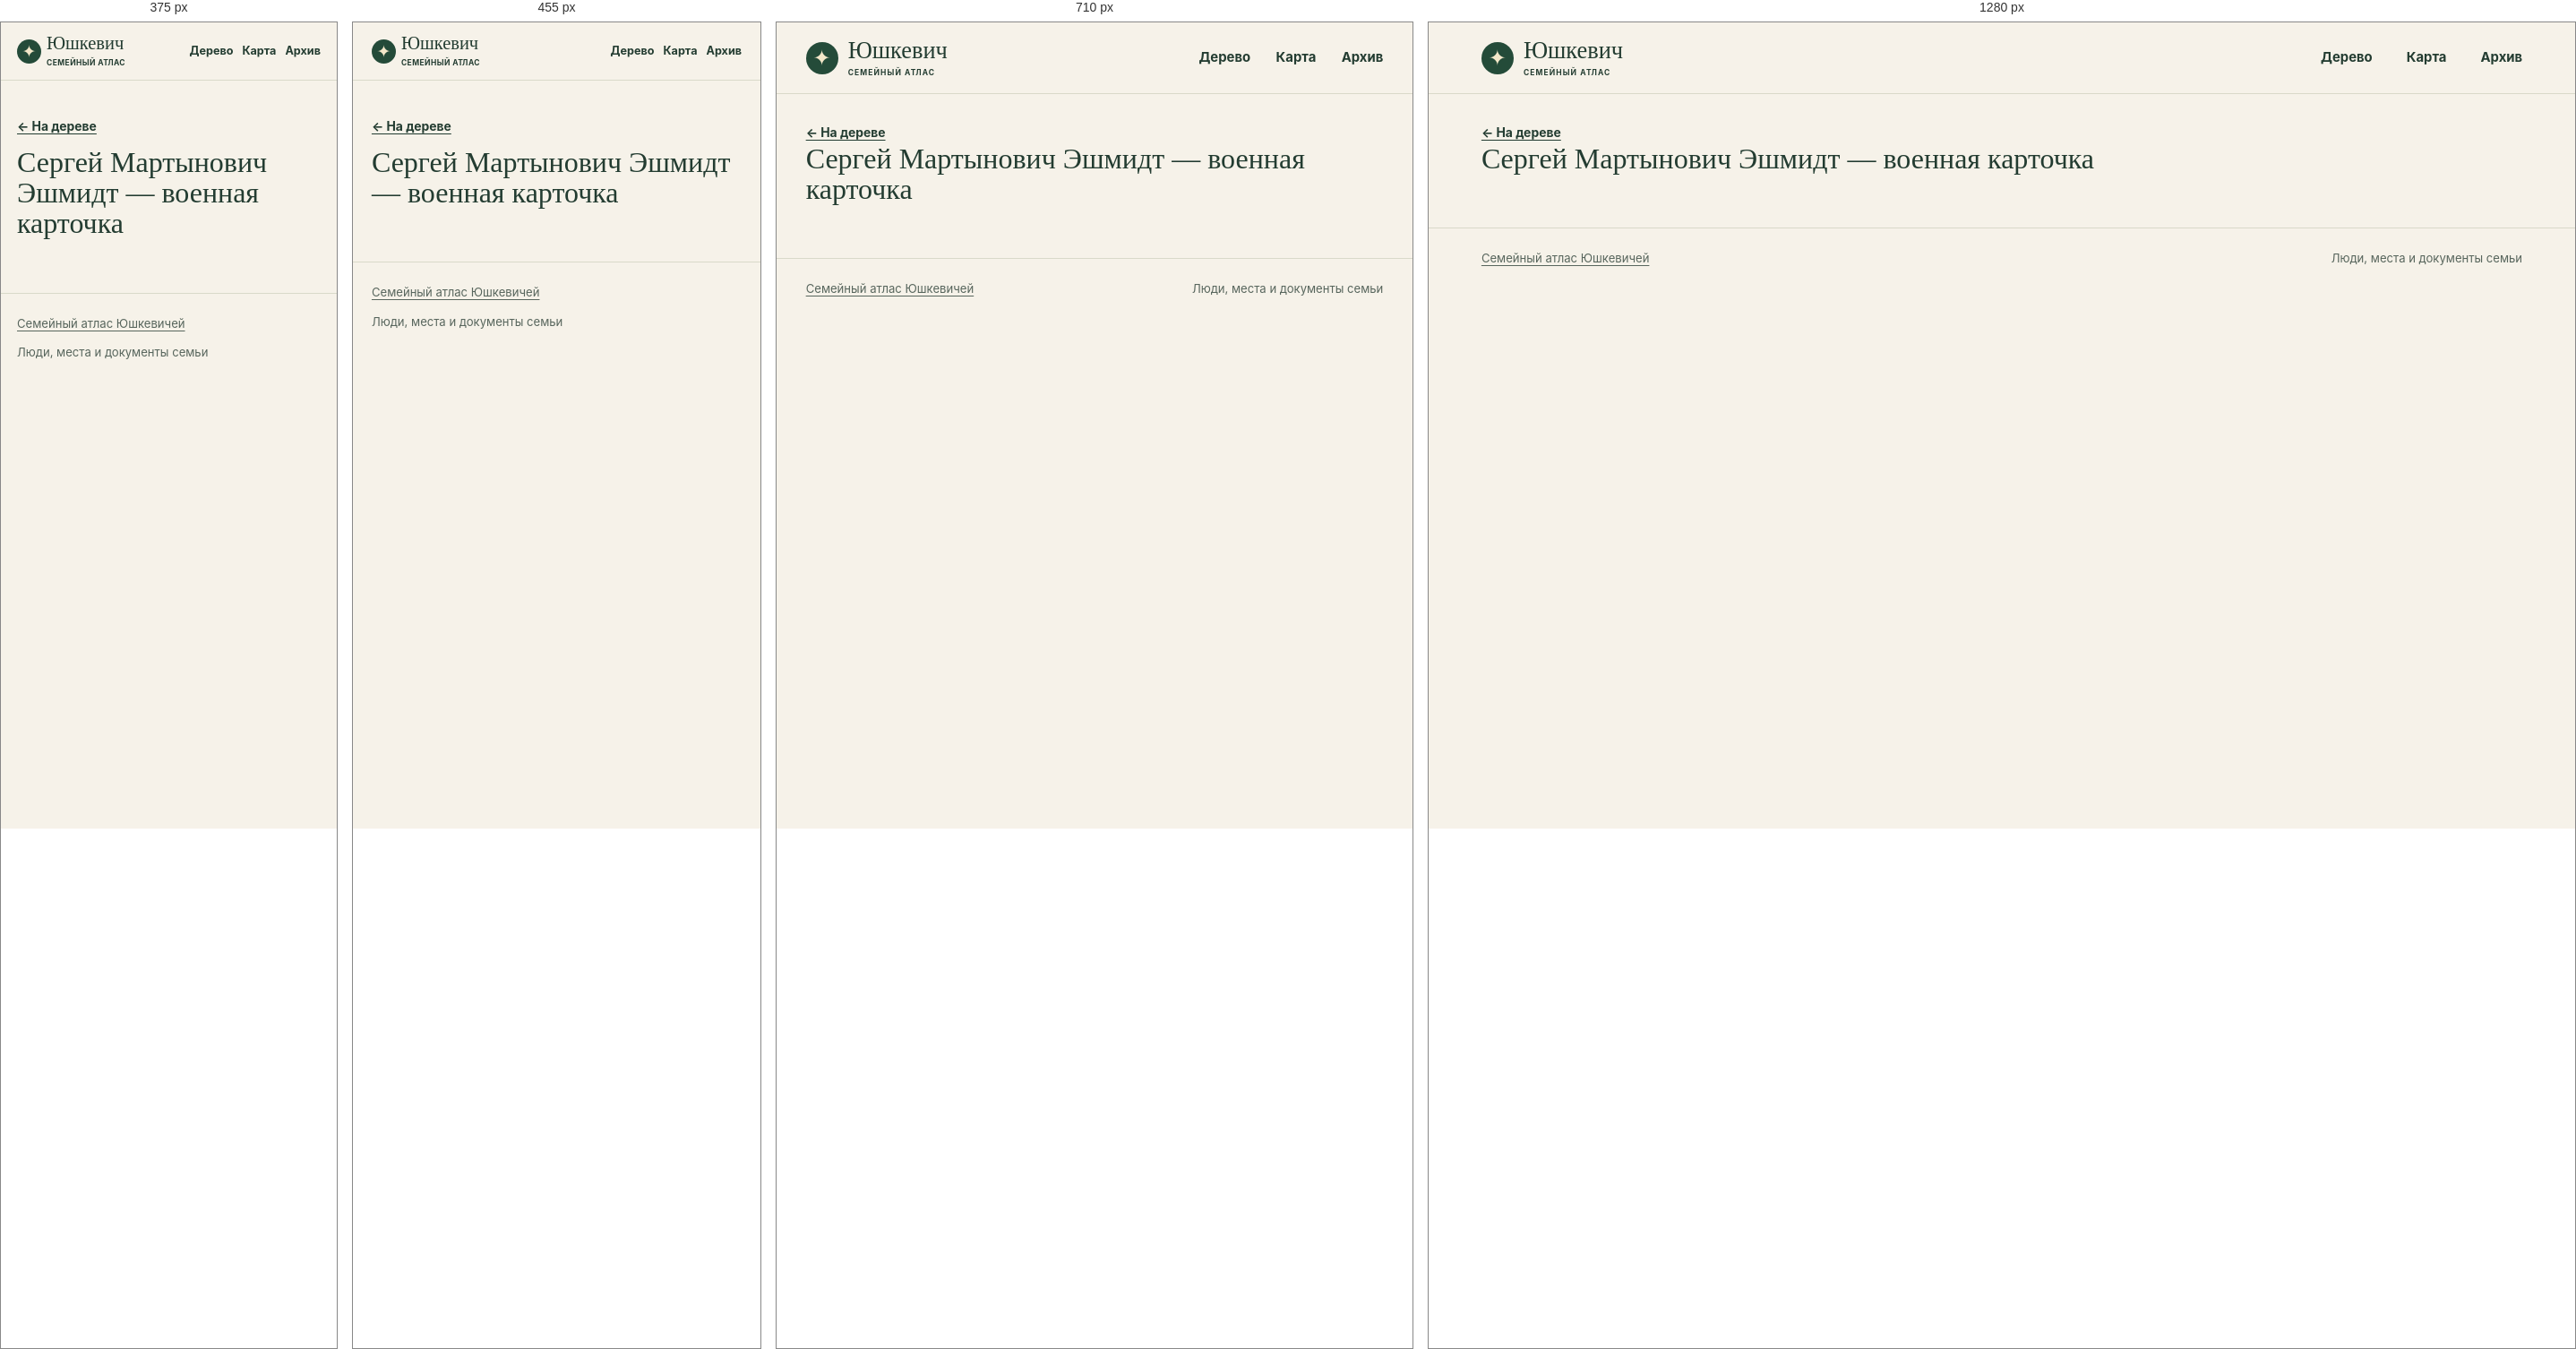
Rendered at 375 px, 455 px, 710 px and 1280 px, left to right.

<!-- file: index.html -->
<!doctype html>
<html lang="ru">
<head>
<meta charset="utf-8">
<meta name="viewport" content="width=device-width, initial-scale=1">
<meta name="robots" content="noindex, nofollow, noimageindex">
<title>Сергей Мартынович Эшмидт — военная карточка · Юшкевич</title>
<link rel="stylesheet" href="../../assets/site.css?v=5cfe1dd48526">
<script defer src="../../assets/data.js?v=dbeca533050b"></script>
<script defer src="../../assets/site.js?v=5cfe1dd48526"></script>
</head>
<body data-base="../../">
<a class="skip" href="#main-content">К содержанию</a>
<header class="masthead"><div class="shell mast-inner">
<a class="wordmark" href="../../index.html"><span class="sigil" aria-hidden="true">✦</span><span>Юшкевич<small>СЕМЕЙНЫЙ АТЛАС</small></span></a>
<nav aria-label="Разделы сайта"><a href="../../index.html#tree">Дерево</a><a href="../../index.html#map">Карта</a><a href="../../index.html#archive">Архив</a></nav>
</div></header>
<div id="main-content" tabindex="-1"><main class="profile shell" data-person="P-0094"><a class="back" href="../../index.html?person=P-0094#tree">← На дереве</a><div id="profile-content"><h1>Сергей Мартынович Эшмидт — военная карточка</h1></div></main></div>
<footer class="shell site-footer"><a href="../../index.html">Семейный атлас Юшкевичей</a><span>Люди, места и документы семьи</span></footer>
<dialog id="lightbox"><form method="dialog"><button aria-label="Закрыть">×</button></form><figure id="lightbox-content"></figure></dialog>
</body>
</html>


/* @media block from site.css */
@media (max-width:780px) {
  .hero { min-height:0; gap:21px; padding-block:33px; }
  .hero-photo img { height:220px; }
  .map-layout { grid-template-columns:1fr; }
  .map { height:300px; }
  .map-results { border-left:0; border-top:1px solid var(--line); max-height:290px; }
  .archive-grid { grid-template-columns:repeat(2,1fr); }
}

/* @media block from site.css */
@media (max-width:530px) {
  .mast-inner { min-height:64px; gap:7px; }
  nav { gap:10px; font-size:.79rem; }
  .wordmark { font-size:1.28rem; gap:6px; }
  .sigil { width:27px; height:27px; font-size:19px; }
  .wordmark small { letter-spacing:.05em; }
  .hero { grid-template-columns:1fr; }
  .hero h1 { font-size:clamp(3.9rem,16vw,5.7rem); }
  .hero-photo { width:min(67%,240px); justify-self:start; margin-left:7px; }
  .hero-photo img { height:190px; }
  .section { padding-top:39px; }
  .heading { flex-direction:column; align-items:start; gap:10px; }
  .archive-grid { grid-template-columns:1fr; }
  .profile-hero { grid-template-columns:1fr; }
  .profile-photo { width:110px; }
  .site-footer { flex-direction:column; }
}

/* @media block from site.css */
@media (max-width:640px) {
  .toolbar,.panel-foot { padding:10px 11px; }
  .pills button,.quiet { min-height:44px; }
  .zoom button { width:44px; height:44px; }
  input[type="search"], select { font-size:16px; min-height:44px; max-width:100%; }
  .map-toolbar input,.heading .search,.heading input[type="search"],.place-select select { width:100%; }
  .map-results { max-height:none; }
  .map { height:clamp(250px,60vw,360px); }
  #graph { height:clamp(330px,68svh,485px); }
  .hero { gap:17px; }
  .hero-photo { width:min(70%,235px); }
  .hero-photo img { height:clamp(126px,34vw,185px); }
  .profile-hero { gap:14px; }
  .profile-section h2 { overflow-wrap:anywhere; }
  .back { display:inline-flex; align-items:center; min-height:44px; }
  .section .map-events a { display:flex; align-items:center; min-height:44px; }
  .timeline li { grid-template-columns:1fr; gap:4px; }
  .evidence { overflow-wrap:anywhere; }
  .gallery { grid-template-columns:repeat(2,minmax(0,1fr)); gap:8px; }
  .gallery img { height:clamp(96px,29vw,145px); }
  .gallery figcaption { overflow-wrap:anywhere; }
  dialog button { min-width:44px; min-height:44px; }
}

/* @media block from site.css */
@media (max-width:380px) {
  .mast-inner { flex-wrap:wrap; justify-content:flex-start; column-gap:13px; padding-block:8px; }
  .mast-inner nav { flex:1; justify-content:flex-end; }
  .mast-inner nav a { display:inline-flex; align-items:center; min-height:44px; }
  .hero h1 { font-size:clamp(3.2rem,15vw,3.9rem); }
  .hero-actions { gap:10px 14px; }
  .hero-actions a { min-height:44px; display:inline-flex; align-items:center; }
}

/* @media block from site.css */
@media (pointer:coarse), (max-width:640px) {
  #graph,.map { touch-action:pan-y pinch-zoom; }
  #graph.touch-active,.map.touch-active { touch-action:none; }
  .touch-control { display:block; position:absolute; top:8px; left:8px; z-index:1; background:var(--surface); min-height:44px; }
  .touch-control[aria-pressed="true"] { background:var(--green); color:white; }
}